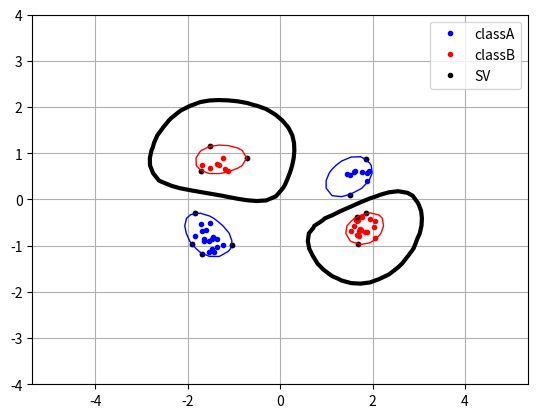

Generate this figure with matplotlib:
import numpy
import random
import math
from scipy.optimize import minimize
import matplotlib.pyplot as plt

#numpy.random.seed(100)
C = 5
classA = numpy.concatenate( ( numpy.random.randn( 10 , 2) * 0.2 + [ 1.7 , 0.5 ] , numpy.random.randn( 20 , 2) * 0.2 + [ -1.6 , -0.8] ) ) 
classB = numpy.concatenate( ( numpy.random.randn( 20 , 2) * 0.2 + [ 1.8 , -0.6] , numpy.random.randn( 10 , 2) * 0.2 + [ -1.4 , 0.7 ] ) ) 
x = numpy.concatenate((classA,classB))
t = numpy.concatenate((numpy.ones(classA.shape[0]),-numpy.ones(classB.shape[0])))
N = x.shape[0] # Number of rows (samples) (note that each training sample will have a corresponding α-value.)
α = numpy.zeros(N)


# These four lines randomly reorders the samples.
permute = list(range(N))
random.shuffle(permute)
x = x[permute,:]
t = t[permute]


"""
Linear Kernel
"""
def K1(x_in,y_in):
        return numpy.dot(x_in,numpy.transpose(y_in))

"""
Polynomial Kernel
"""
def K2(x,y,p=2):
    return ( numpy.dot(x,numpy.transpose(y)) + 1 )**p

"""
Radial Basis Function (RBF) Kernel
"""
def K3(x,y,σ=0.5):
    return numpy.exp( -( (numpy.linalg.norm(x - y)**2)/(2*σ**2) ) )

"""
Takes a vector as an argument
Returns a scalar
"""
P = numpy.zeros([N,N])
for i in range(N):
    for j in range(N):
        P[i,j] = t[i]*t[j]*K3(x[i],x[j])
        
def objective(α):

    part1 = numpy.dot(α , numpy.dot(α.transpose() , P))/2
    return part1 - numpy.sum(α)


"""
Calculates a value which should be constrained to zero
Takes a vector as an argument
Returns a scalar
"""
def zerofun(α):
    return numpy.dot(α,t)


"""
Indicator Function (Equation (6))
Classifies new data point [new_x, new_y] given alpha, t and b.
"""
def ind(α_in,t_in,x_in,new_x,new_y,b):
    result = 0
    s = numpy.array([new_x, new_y])
    for i in range(len(α_in)):
        result += α_in[i]*t_in[i]*K3(s,x_in[i])
    return result - b

"""
Equation (7)
b is threshold value
"""
def b(α_nz,sv,t_sv, x_nz, t_nz):
    result = 0
    for i in range(len(α_nz)):
        result += α_nz[i]*t_nz[i]*K3(sv,x_nz[i])
    return result - t_sv

## ===== HEART OF THE PROGRAM ===== ##




B=[(0, C) for index in range(N)]
XC = {'type':'eq' , 'fun':zerofun}
kernels = {'type':'K1' , 'fun':K1,
           'type':'K2' , 'fun':K2,
           'type':'K3' , 'fun':K3}

appliedKernel = kernels.get("K1")

ret = minimize( objective, α, bounds = B, constraints = XC)
alpha = ret[ 'x' ]

# Extracting the non-zeros α
nonzero_α_indices = numpy.nonzero(alpha > 10e-5)
SV_indices = numpy.logical_and(alpha>10e-5,numpy.round(alpha,8) < C)

SV_α = alpha[SV_indices]
SV_x = x[SV_indices]
SV_t = t[SV_indices]
nonzero_α = alpha[nonzero_α_indices]
nonzero_x = x[nonzero_α_indices]
nonzero_t = t[nonzero_α_indices]

# Calculate b value using equation 7
# Must use a point ON the margin. This corresponds to a point with 0 < alpha < C
# Below we extract the indices of the alpha fulfill the above criteria
# Rounding error means that values like 0.7999999999 are still less than 0.8, but they


# Pick one of these Support Vectors and corresponding t-value
# Calculate b using this SV and t_SV, as well as all alpha that fulfill the criteria
# and aren't 0.
b_val = b(SV_α,SV_x[0],SV_t[0],SV_x,SV_t)
print("b_val: " + str(b_val))

# These are for plotting the decision boundary
xgrid = numpy.linspace(-5,5)
ygrid = numpy.linspace(-4,4)
grid = numpy.array([[ind(SV_α, SV_t, SV_x, x, y,b_val) for x in xgrid] for y in ygrid])



plt.plot( [p[0] for p in classA] , [p[1] for p in classA] , 'b.')
plt.plot( [p[0] for p in classB] , [p[1] for p in classB] , 'r.')
plt.plot( [p[0] for p in SV_x] , [p[1] for p in SV_x] , 'k.')
plt.axis('equal')
plt.legend(['classA','classB','SV'])
plt.grid()

plt.contour(xgrid, ygrid, grid, (-1.0, 0.0, 1.0), colors=('red', 'black', 'blue'), linewidths=(1,3,1))
plt.show()
